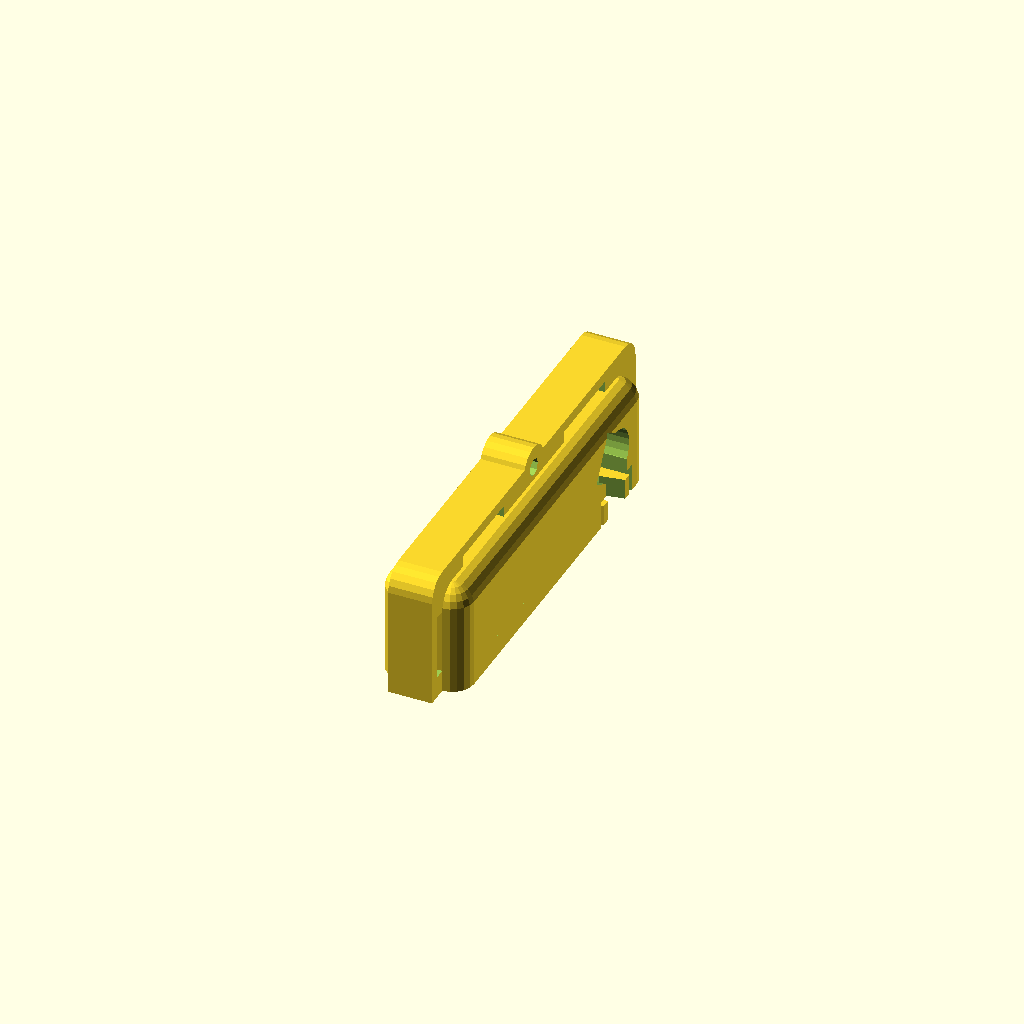
Cell 1: the model at its default parameters.
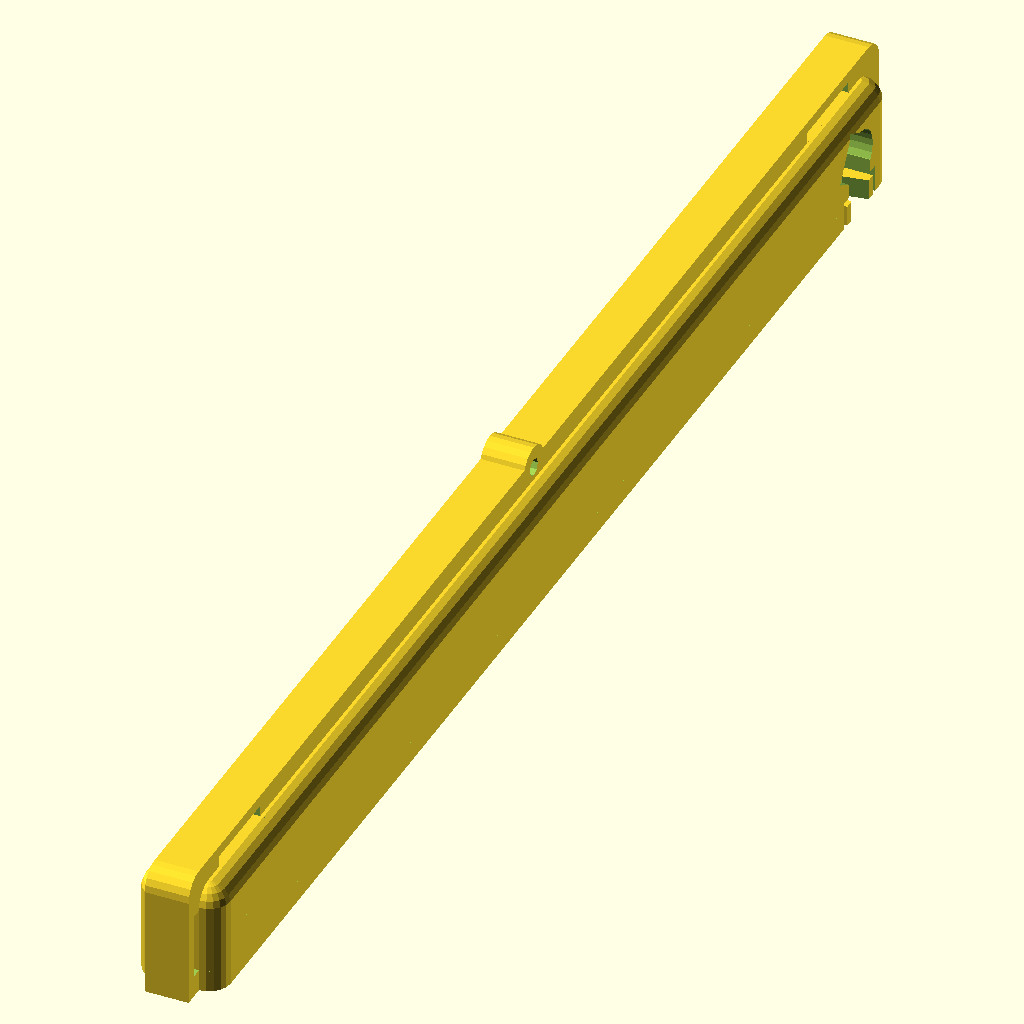
Cell 2: tools = 10 (everything else at default).
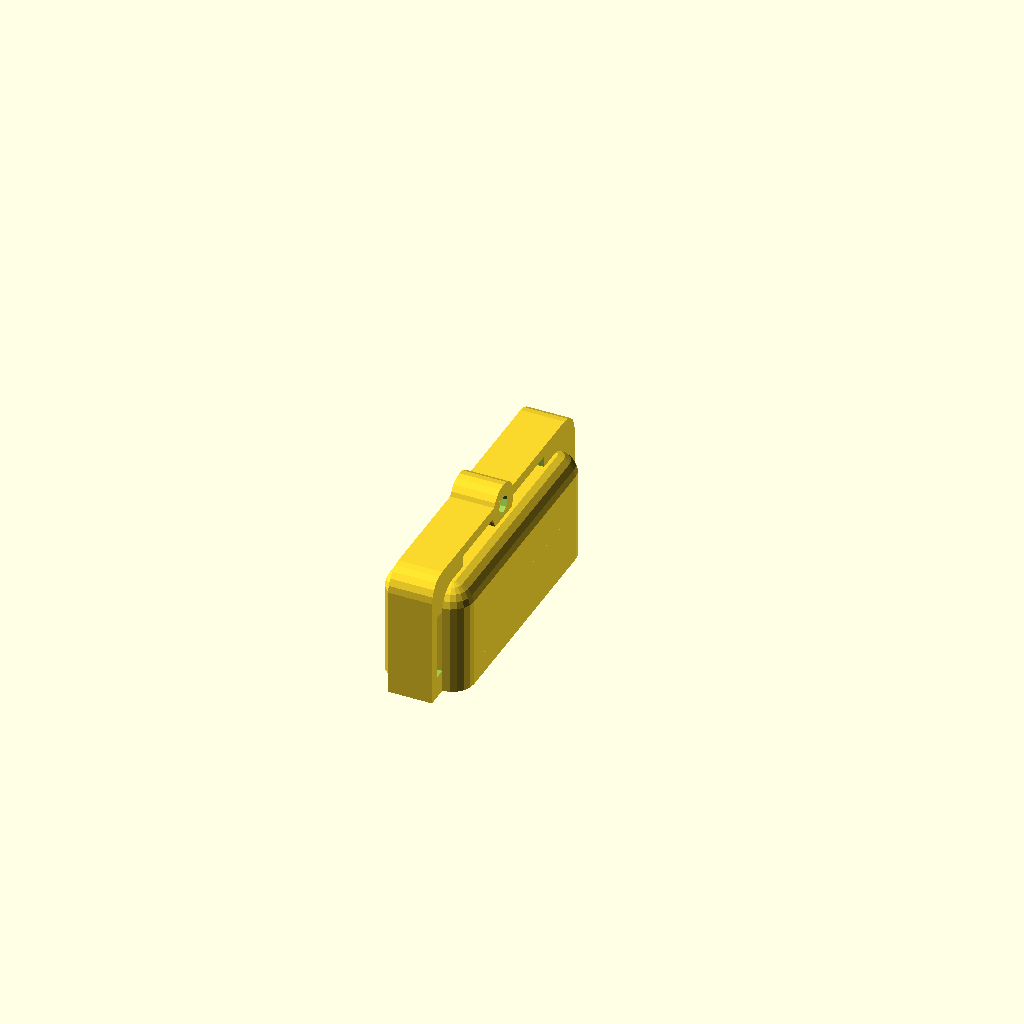
Cell 3: the same model with pressure_guage = 0.
One fixed orthographic camera (rotation 55°, 0°, 25°; colour scheme Cornfield) for every cell.
OpenSCAD source file inputs/thingiverse/files/thing-121865/Customizabl-air-compressor-tool-caddy/air-comp-tool-holder.scad:
//air compressor tool caddy
//designed by: Andrew Herren
//modified: 7/22/13

// preview[view:east, tilt:bottom diagonal]
tools=2; //[1:10]
spacing=25.2*1.5;
center_hanger=1; //[1:On,0:Off]
pressure_guage=1; //[1:On,0:Off]



difference(){
union(){
if(center_hanger==1 || tools==1){
translate([-25.4/4,pressure_guage*spacing/2,25.4*1.4])rotate([0,90,0])cylinder(25.4/2,25.4/4,25.4/4);
}
for(i=[0:tools-1]){
translate([0,((-25.4*2-(tools-1)*spacing)/2)+25.4+(i*spacing),-25.4/8])cylinder(25.4,6.45+(25.4/8),6.45+(25.4/8));
}
difference(){
translate([25.4/4,(((tools-1)*spacing)+(25.4*1.25))/2,0])minkowski(){
translate([-25.4/4,(-(25.4*.75)-(tools-1)*spacing)/2,0])sphere(25.4/4);
translate([-25.4/4,(-25.4*1.5-(tools-1)*spacing)/2,0])cube([25.4/2,((tools-1)*spacing)+25.4+(pressure_guage*spacing),25.4]);
}
translate([-25.4,-(tools*spacing+(2*25.4))/2,-20])cube([25.4*2,tools*spacing+(2*25.4)+(pressure_guage*spacing),20]);
}
difference(){
hull(){
translate([-25.4/4,-(((tools-1)*spacing)+(25.4*2))/2,0])cube([25.4/2,((tools-1)*spacing)+(25.4*2)+(pressure_guage*spacing),25.4]);
translate([-25.4/4,-(((tools-1)*spacing)+25.4*1.5)/2,25.4*1.25])rotate([0,90,0])cylinder(25.4/2,25.4/4,25.4/4);
translate([-25.4/4,(((tools-1)*spacing)+25.4*1.5)/2+(pressure_guage*spacing),25.4*1.25])rotate([0,90,0])cylinder(25.4/2,25.4/4,25.4/4);
}
translate([-25.4/2,-(((tools-1)*spacing)+(25.4*1.75))/2,25.4/4])cube([25.4,((tools-1)*spacing)+(25.4*1.75)+(pressure_guage*spacing),25.4*.75]);
if(tools>1){
translate([-25.4/2,((-25.4/2)-(tools-1)*spacing)/2,25.4*(5/8)])cube([25.4,25.4,25.4*.75]);
translate([-25.4/2,((-25.4*1.5)+(tools-1)*spacing)/2+(pressure_guage*spacing),25.4*(5/8)])cube([25.4,25.4,25.4*.75]);
}
}
}
if(center_hanger==1 || tools==1){
translate([-25.4/2,(pressure_guage*spacing)/2,25.4*1.4])rotate([0,90,0])cylinder(25.4,25.4/10,25.4/10);
}
for(i=[0:tools-1]){
translate([0,((-25.4*2-(tools-1)*spacing)/2)+25.4+(i*spacing),-25.4/2])cylinder(25.4,6.45,6.45);
}
if(pressure_guage==1){
translate([-25.4*.25,((-25.4*2-(tools-1)*spacing)/2)+25.4+(tools*spacing)-6.5,-25.4*1.45])cube([25.42,13,50]);
translate([-25.4*.25,((-25.4*2-(tools-1)*spacing)/2)+25.4+(tools*spacing)-9.5,-25.4*1.65])cube([25.42,19,50]);
translate([-25.4*.25,((-25.4*2-(tools-1)*spacing)/2)+25.4+(tools*spacing),25.4*.65])rotate([60,0,0])translate([0,-7,0])cube([25.4,14,10]);
translate([-25.4*.25,((-25.4*2-(tools-1)*spacing)/2)+25.4+(tools*spacing),25.4*.65])rotate([0,90,0])cylinder(25.42,8,8);
}
}

if(pressure_guage==1){
difference(){
translate([-25.4*.25,((-25.4*2-(tools-1)*spacing)/2)+25.4+(tools*spacing)-8,0])cube([25.42*.75,16,6]);
translate([(25.4*.25)-4.15,((-25.4*2-(tools-1)*spacing)/2)+25.4+(tools*spacing),-2])cylinder(10,5.4,5.4);
translate([(25.4*.25)-5,((-25.4*2-(tools-1)*spacing)/2)+25.4+(tools*spacing),-2])cylinder(10,5.75,5.75);
translate([(25.4*.25)-4.85,((-25.4*2-(tools-1)*spacing)/2)+25.4+(tools*spacing)-3,-2])cube([25.42*.5,6,10]);
translate([(25.4*.5)-4.85,((-25.4*2-(tools-1)*spacing)/2)+25.4+(tools*spacing)-4.5,-2])rotate([0,0,-10])translate([-25.4*.25,0,0])cube([25.42*.5,4,10]);
translate([(25.4*.5)-4.85,((-25.4*2-(tools-1)*spacing)/2)+25.4+(tools*spacing)+4.5,-2])rotate([0,0,10])translate([-25.4*.25,-4,0])cube([25.42*.5,4,10]);
}
}
Customizer parameters (derived from the source; name, type, default, range or options):
tools: number, default 2, range 1 to 10
center_hanger: number, default 1, options 1, 0
pressure_guage: number, default 1, options 1, 0
